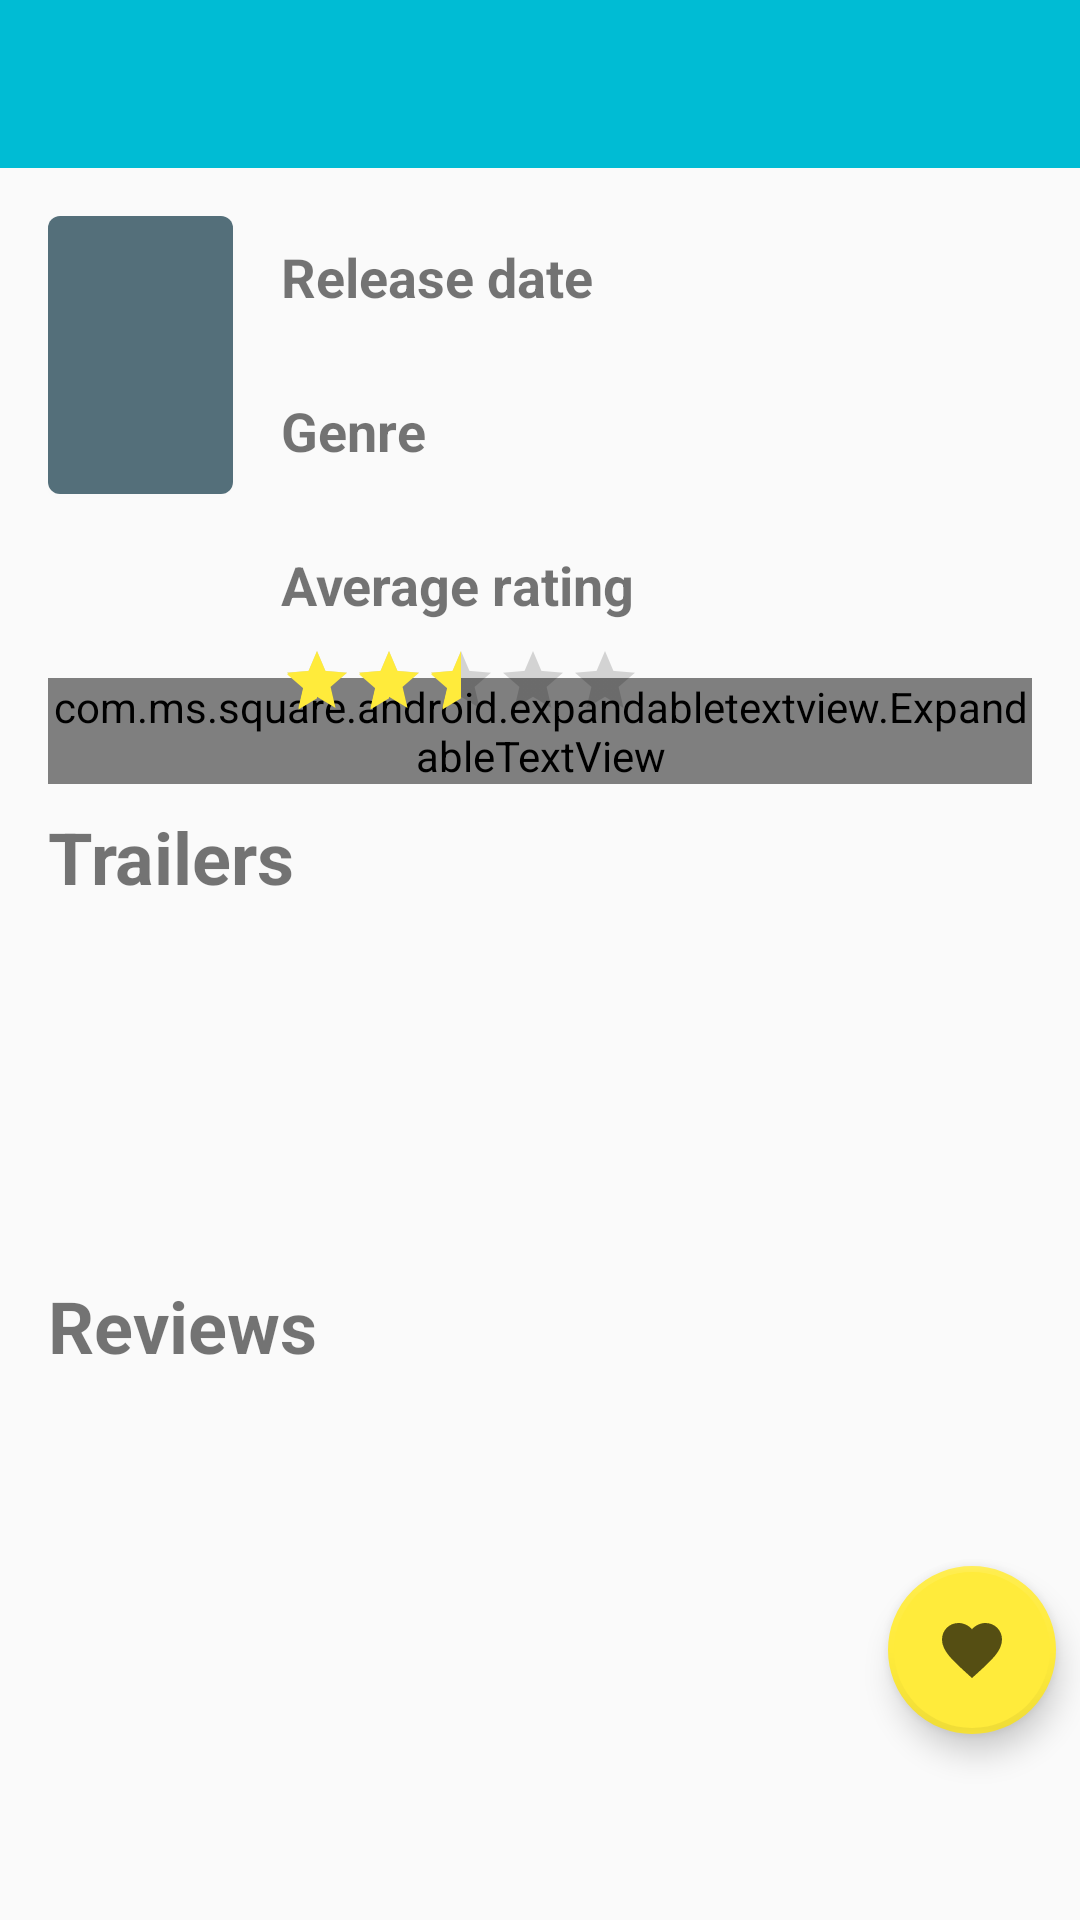

Android layout source for this screen:
<!-- AndroidManifest.xml: activity theme ContentTheme -->
<!-- res/layout/activity_content.xml -->
<?xml version="1.0" encoding="utf-8"?>
<android.support.design.widget.CoordinatorLayout xmlns:android="http://schemas.android.com/apk/res/android"
    xmlns:tools="http://schemas.android.com/tools"
    android:id="@+id/parent_layout_content"
    android:layout_width="match_parent"
    android:layout_height="wrap_content"
    xmlns:app="http://schemas.android.com/apk/res-auto"
    android:orientation="vertical">

    <include android:id="@+id/toolbar"
        layout="@layout/toolbar" />

    <ScrollView
        android:layout_marginTop="56dp"
        android:layout_width="match_parent"
        android:layout_height="match_parent">

        <RelativeLayout

            android:id="@+id/content_layout"
            android:layout_width="match_parent"
            android:layout_height="wrap_content"
            android:paddingTop="@dimen/activity_horizontal_margin"
            android:paddingLeft="@dimen/activity_horizontal_margin"
            android:paddingRight="@dimen/activity_horizontal_margin"
            tools:context="com.abhinavjhanwar.android.popularmovies.ContentActivity">

            <android.support.v7.widget.CardView
                android:id="@+id/content_card"
                app:cardCornerRadius="@dimen/cardview_corner"
                android:layout_width="wrap_content"
                android:layout_height="wrap_content">

            <ImageView
                android:id="@+id/content_image"
                android:layout_width="wrap_content"
                android:layout_height="wrap_content"
                android:src="@drawable/placeholder"/>

            </android.support.v7.widget.CardView>

            <TextView
                android:id="@+id/movie_title"
                android:layout_width="wrap_content"
                android:layout_height="wrap_content"
                android:textStyle="bold"
                android:textSize="@dimen/content_movie_title_size"
                android:layout_marginTop="@dimen/activity_vertical_margin"
                android:layout_below="@id/content_card"/>

            <com.ms.square.android.expandabletextview.ExpandableTextView
                xmlns:expandableTextView="http://schemas.android.com/apk/res-auto"
                android:id="@+id/expand_text_view"
                android:layout_marginTop="@dimen/content_margin_top"
                android:layout_marginBottom="@dimen/content_margin_top"
                android:layout_below="@id/movie_title"
                android:layout_width="match_parent"
                android:layout_height="wrap_content"
                expandableTextView:maxCollapsedLines="4"
                expandableTextView:animDuration="200">

                <TextView
                    android:id="@id/expandable_text"
                    android:layout_width="match_parent"
                    android:layout_height="wrap_content"
                    android:textSize="16sp" />

                <ImageButton
                    android:id="@id/expand_collapse"
                    android:layout_width="wrap_content"
                    android:layout_height="wrap_content"
                    android:padding="@dimen/activity_horizontal_margin"
                    android:layout_gravity="end|bottom"
                    android:background="@android:color/transparent"/>

            </com.ms.square.android.expandabletextview.ExpandableTextView>

            <TextView
                android:id="@+id/release_date_title"
                android:layout_width="wrap_content"
                android:layout_height="wrap_content"
                android:text="@string/release_date"
                android:layout_marginTop="@dimen/content_margin_top"
                android:layout_toRightOf="@id/content_card"
                android:layout_toEndOf="@id/content_card"
                android:layout_marginLeft="@dimen/activity_vertical_margin"
                android:layout_marginStart="@dimen/activity_vertical_margin"
                android:textStyle="bold"
                android:textSize="@dimen/content_titles_size"/>

            <TextView
                android:id="@+id/release_date"
                android:layout_width="wrap_content"
                android:layout_height="wrap_content"
                android:layout_below="@id/release_date_title"
                android:layout_toRightOf="@id/content_card"
                android:layout_toEndOf="@id/content_card"
                android:layout_marginLeft="@dimen/activity_vertical_margin"
                android:layout_marginStart="@dimen/activity_vertical_margin"/>

            <TextView
                android:id="@+id/genre_title"
                android:layout_width="wrap_content"
                android:layout_height="wrap_content"
                android:layout_below="@id/release_date"
                android:layout_marginTop="@dimen/content_margin_top"
                android:text="@string/genre"
                android:layout_toRightOf="@id/content_card"
                android:layout_toEndOf="@id/content_card"
                android:layout_marginLeft="@dimen/activity_vertical_margin"
                android:layout_marginStart="@dimen/activity_vertical_margin"
                android:textStyle="bold"
                android:textSize="@dimen/content_titles_size"/>

            <TextView
                android:id="@+id/genre"
                android:layout_width="wrap_content"
                android:layout_height="wrap_content"
                android:layout_below="@id/genre_title"
                android:layout_toRightOf="@id/content_card"
                android:layout_toEndOf="@id/content_card"
                android:layout_marginLeft="@dimen/activity_vertical_margin"
                android:layout_marginStart="@dimen/activity_vertical_margin"/>

            <TextView
                android:id="@+id/rating_title"
                android:layout_width="wrap_content"
                android:layout_height="wrap_content"
                android:layout_below="@id/genre"
                android:layout_marginTop="@dimen/content_margin_top"
                android:text="@string/rating"
                android:layout_toRightOf="@id/content_card"
                android:layout_toEndOf="@id/content_card"
                android:layout_marginLeft="@dimen/activity_vertical_margin"
                android:layout_marginStart="@dimen/activity_vertical_margin"
                android:textStyle="bold"
                android:textSize="@dimen/content_titles_size"/>

            <RatingBar
                android:id="@+id/ratingBar"
                android:scaleX="0.5"
                android:scaleY="0.5"
                android:transformPivotX="0dp"
                android:layout_marginRight="-100dp"
                android:layout_marginEnd="-100dp"
                android:layout_width="wrap_content"
                android:layout_height="wrap_content"
                android:layout_below="@id/rating_title"
                android:layout_marginTop="@dimen/content_margin_top"
                android:layout_toRightOf="@id/content_card"
                android:layout_toEndOf="@id/content_card"
                android:layout_marginLeft="@dimen/activity_vertical_margin"
                android:layout_marginStart="@dimen/activity_vertical_margin"
                android:numStars="5"
                android:stepSize="0.001"
                android:rating="2.5" />

            <TextView
                android:id="@+id/trailerTitle"
                android:layout_width="wrap_content"
                android:layout_height="wrap_content"
                android:layout_below="@id/expand_text_view"
                android:text="@string/trailers"
                android:textStyle="bold"
                android:textSize="24sp"/>

            <ProgressBar
                android:id="@+id/trailerProgressBar"
                style="?android:attr/progressBarStyleLarge"
                android:layout_below="@id/trailerTitle"
                android:layout_width="wrap_content"
                android:layout_height="wrap_content"
                android:layout_centerHorizontal="true"
                android:layout_marginTop="@dimen/activity_vertical_margin">
            </ProgressBar>

            <android.support.v7.widget.RecyclerView
                android:id="@+id/trailer_rv"
                android:layout_marginTop="@dimen/activity_vertical_margin"
                android:layout_marginBottom="@dimen/activity_vertical_margin"
                android:layout_below="@id/trailerProgressBar"
                android:layout_width="match_parent"
                android:layout_height="match_parent"/>

            <TextView
                android:id="@+id/reviewTitle"
                android:layout_width="wrap_content"
                android:layout_height="wrap_content"
                android:layout_below="@id/trailer_rv"
                android:text="@string/reviews"
                android:textStyle="bold"
                android:textSize="24sp"/>

            <ProgressBar
                android:id="@+id/reviewProgressBar"
                style="?android:attr/progressBarStyleLarge"
                android:layout_below="@id/reviewTitle"
                android:layout_width="wrap_content"
                android:layout_height="wrap_content"
                android:layout_centerHorizontal="true"
                android:layout_marginTop="@dimen/activity_vertical_margin">
            </ProgressBar>

            <android.support.v7.widget.RecyclerView
                android:id="@+id/review_rv"
                android:layout_marginTop="@dimen/activity_vertical_margin"
                android:layout_marginBottom="@dimen/activity_vertical_margin"
                android:layout_below="@id/reviewTitle"
                android:layout_width="match_parent"
                android:layout_height="match_parent"/>

        </RelativeLayout>

    </ScrollView>

    <android.support.design.widget.FloatingActionButton
        android:id="@+id/favfab"
        android:layout_width="wrap_content"
        android:layout_height="wrap_content"
        android:src="@drawable/ic_favorite_black"
        android:clickable="true"
        app:borderWidth="2dp"
        app:rippleColor="@color/colorPrimaryDark"
        app:layout_anchor="@id/content_layout"
        app:layout_anchorGravity="bottom|right|end"
        android:layout_margin="@dimen/content_margin_top"
        app:fabSize="normal" />

</android.support.design.widget.CoordinatorLayout>
<!-- res/layout/toolbar.xml (included above) -->
<?xml version="1.0" encoding="utf-8"?>
<android.support.v7.widget.Toolbar xmlns:android="http://schemas.android.com/apk/res/android"
    xmlns:app="http://schemas.android.com/apk/res-auto"
    android:layout_width="match_parent"
    android:layout_height="56dp"
    app:theme="@style/toolbarTheme"
    android:background="?attr/colorPrimary" />
<!-- resources referenced by this layout -->
<resources>
  <color name="colorPrimaryDark">#0097A7</color>
  <dimen name="activity_horizontal_margin">16dp</dimen>
  <dimen name="activity_vertical_margin">16dp</dimen>
  <dimen name="cardview_corner">4dp</dimen>
  <dimen name="content_margin_top">8dp</dimen>
  <dimen name="content_movie_title_size">28sp</dimen>
  <dimen name="content_titles_size">18sp</dimen>
  <!-- drawable ic_favorite_black (drawable) -->
  <?xml version="1.0" encoding="utf-8"?>
  <vector xmlns:android="http://schemas.android.com/apk/res/android"
      android:width="48dp"
      android:height="48dp"
      android:viewportWidth="24"
      android:viewportHeight="24">
  
      <path
          android:pathData="M0 0h24v24H0z" />
      <path
          android:fillColor="#aa000000"
          android:pathData="M12 21.35l-1.45-1.32C5.4 15.36 2 12.28 2 8.5 2 5.42 4.42 3 7.5 3c1.74 0 3.41 .81
  4.5 2.09C13.09 3.81 14.76 3 16.5 3 19.58 3 22 5.42 22 8.5c0 3.78-3.4 6.86-8.55
  11.54L12 21.35z" />
  </vector>
  <!-- drawable placeholder: jpg bitmap (drawable-nodpi, 1159 bytes) -->
  <string name="genre">Genre</string>
  <string name="rating">Average rating</string>
  <string name="release_date">Release date</string>
  <string name="reviews">Reviews</string>
  <string name="trailers">Trailers</string>
  <style name="toolbarTheme" parent="Theme.AppCompat">
          <item name="colorPrimary">@color/colorPrimary</item>
          <item name="colorPrimaryDark">@color/colorPrimaryDark</item>
          <item name="colorAccent">@color/colorAccent</item>
      </style>
  <style name="ContentTheme" parent="Theme.AppCompat.Light.DarkActionBar">
          
          <item name="colorPrimary">@color/colorPrimary</item>
          <item name="colorPrimaryDark">@color/colorPrimaryDark</item>
          <item name="colorAccent">@color/colorAccent</item>
          <item name="windowActionBar">false</item>
          <item name="windowNoTitle">true</item>
      </style>
  <color name="colorPrimary">#00BCD4</color>
  <color name="colorAccent">#FFEB3B</color>
</resources>
